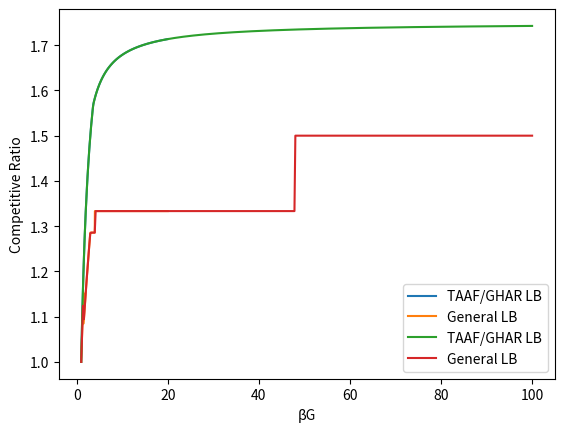

Write the Python code that produced this figure.
# Used for Fig 1, 2
#   Fig 1: General LB vs AAF/HAR LB (BG <= 1)
#   Fig 2: General LB vs TAAF/GHAR LB (BG > 1)
#   

import numpy as np
import matplotlib.pyplot as plt

#
# BG <= 1
#
def online_lb(r ,B, G):
    pos = 1-r*G if (1-r*G) > 0 else 0
    return (r+B*pos)/(1+B*(1-G))

def aaf_lb(B,G):
    if G <= 1/2:
        return (71/42 + B*(1805/1806 - 71*G/42))/(1+B-B*G)
    elif G <= 2/3:
        return (71/42 + B*(451/903 - 29*G/42))/(1+B-B*G)
    elif G <= 6/7:
        return (71/42 + B*(50/301 - 4*G/21))/(1+B-B*G)
    elif G <= 42/43:
         return (71/42 + B*(1/43 - G/42))/(1+B-B*G)
    else:
        return (71/42)/(1+B-B*G)

def plot_1(gs, nB):
    colors = ["red","blue","green","grey","purple"]
    c = 0

    plt.figure(figsize=(6.4,4))

    for g in gs:
        bs = np.linspace(1, 1/g, nB)

        online_res = []
        aaf_res = []

        for b in bs:
            online_res.append(online_lb(1.54037, b, g))
            aaf_res.append(aaf_lb(b,g))


        plt.plot(bs, online_res, label=f"Online LB: G = {g}", color = colors[c])
        plt.plot(bs, aaf_res, label=f"Alg LB: G = {g}", linestyle = '--', color = colors[c])
        c += 1

    plt.legend(fontsize = "12")
    plt.xlabel("\u03B2", fontsize = "12")
    plt.ylabel("Lower Bound", fontsize = "12")
    plt.yticks(np.linspace(1.00, 1.45, 10, True))
    
    plt.subplots_adjust(left = 0.13, right = 0.98, top = 0.98, bottom = 0.13)
    plt.show() 


#
# BG > 1
#
def taaf_lb(gb, smooth = False):
    if gb < 3.63746:
        return 2*gb/(gb+1)
    else:
        return (14*gb+1)/(8*gb+4)

def general_lb(gb):
    if gb < 1.5:
        return 3*(gb+1)/(gb+5)
    elif gb < 3:
        return (4.5*(1+gb/3))/(4+1.5*(1+gb/3))
    elif gb < 4:
        return 9/7
    # elif gb < 5:
    #     return (2+2*gb/5)/(2+gb/5)
    elif gb < 48:
        return 4/3
    else:
        return 1.5
    
def plot_gen_lb(maxBG):
    gbs = np.linspace(1, maxBG, 500)

    taaf = []
    general = []
    for gb in gbs:
        taaf.append(taaf_lb(gb))
        general.append(general_lb(gb))

    gbs = np.linspace(1, maxBG, 500)
    plt.plot(gbs, taaf, label = "TAAF/GHAR LB")
    plt.plot(gbs, general, label = "General LB")
    plt.xlabel('\u03B2G')
    plt.ylabel('Competitive Ratio')
    plt.legend()
    plt.show()


# 
# Function calls
#

#Fig 1a: G <= 0.5 
#plot_1([0.1,0.2,0.3,0.4,0.5], 1000)
#Fig 1b: G > 0.5
#plot_1([0.6,0.7,0.8], 1000)

# Fig 2a: zoom in
plot_gen_lb(20)
# Fig 2b: zoom out
plot_gen_lb(100)
